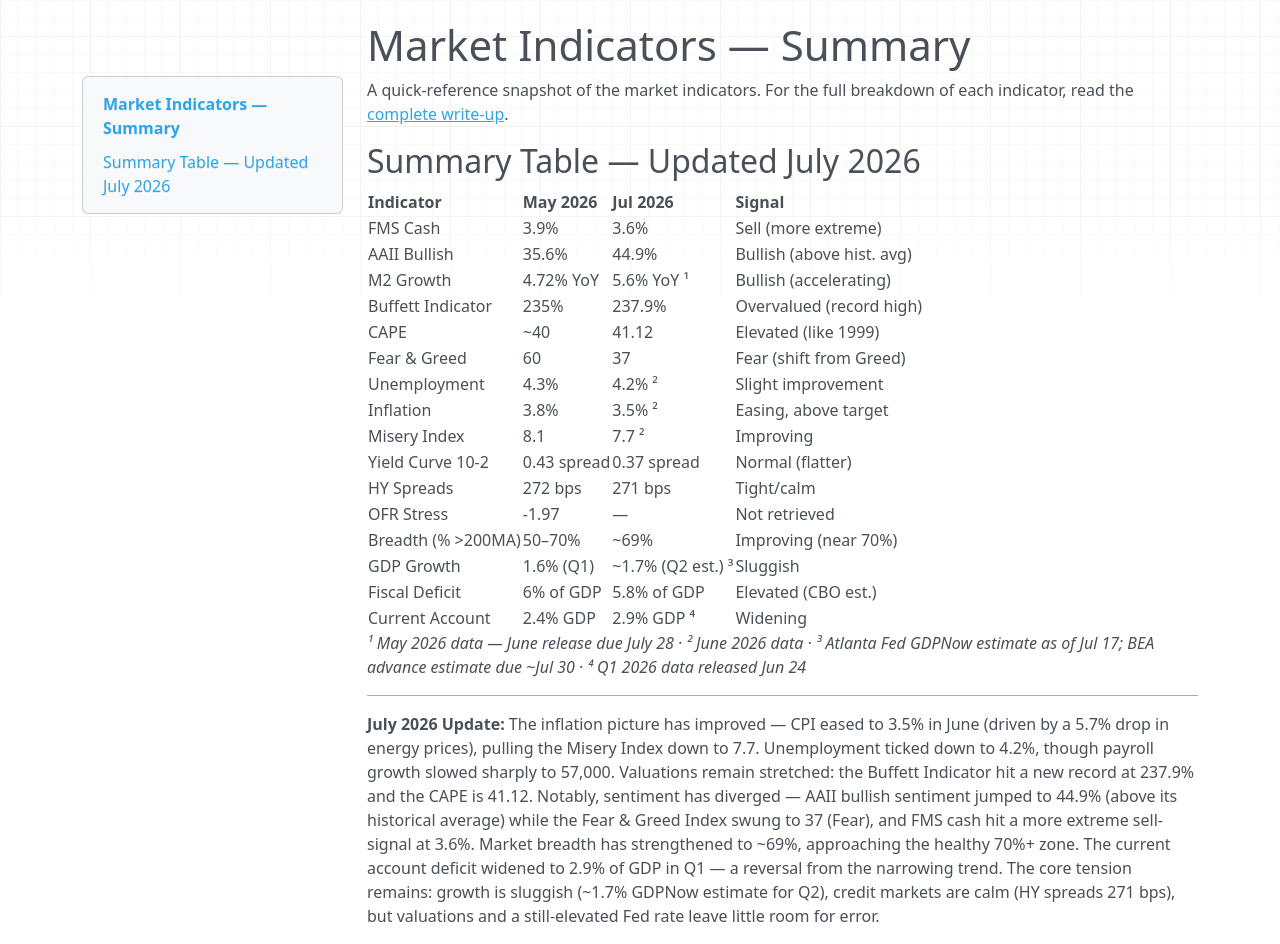

repository: arunvelusamyd/personal-website · page: apps/market-indicators/index.html · generator: mkdocs

# Market Indicators — Summary

A quick-reference snapshot of the market indicators. For the full breakdown of each indicator, read the [complete write-up](../../market-indicators/).

## Summary Table — Updated July 2026

| Indicator | May 2026 | Jul 2026 | Signal |
|-----------|----------|----------|--------|
| FMS Cash | 3.9% | 3.6% | Sell (more extreme) |
| AAII Bullish | 35.6% | 44.9% | Bullish (above hist. avg) |
| M2 Growth | 4.72% YoY | 5.6% YoY ¹ | Bullish (accelerating) |
| Buffett Indicator | 235% | 237.9% | Overvalued (record high) |
| CAPE | ~40 | 41.12 | Elevated (like 1999) |
| Fear & Greed | 60 | 37 | Fear (shift from Greed) |
| Unemployment | 4.3% | 4.2% ² | Slight improvement |
| Inflation | 3.8% | 3.5% ² | Easing, above target |
| Misery Index | 8.1 | 7.7 ² | Improving |
| Yield Curve 10-2 | 0.43 spread | 0.37 spread | Normal (flatter) |
| HY Spreads | 272 bps | 271 bps | Tight/calm |
| OFR Stress | -1.97 | — | Not retrieved |
| Breadth (% >200MA) | 50–70% | ~69% | Improving (near 70%) |
| GDP Growth | 1.6% (Q1) | ~1.7% (Q2 est.) ³ | Sluggish |
| Fiscal Deficit | 6% of GDP | 5.8% of GDP | Elevated (CBO est.) |
| Current Account | 2.4% GDP | 2.9% GDP ⁴ | Widening |

*¹ May 2026 data — June release due July 28 · ² June 2026 data · ³ Atlanta Fed GDPNow estimate as of Jul 17; BEA advance estimate due ~Jul 30 · ⁴ Q1 2026 data released Jun 24*

---

**July 2026 Update:** The inflation picture has improved — CPI eased to 3.5% in June (driven by a 5.7% drop in energy prices), pulling the Misery Index down to 7.7. Unemployment ticked down to 4.2%, though payroll growth slowed sharply to 57,000. Valuations remain stretched: the Buffett Indicator hit a new record at 237.9% and the CAPE is 41.12. Notably, sentiment has diverged — AAII bullish sentiment jumped to 44.9% (above its historical average) while the Fear & Greed Index swung to 37 (Fear), and FMS cash hit a more extreme sell-signal at 3.6%. Market breadth has strengthened to ~69%, approaching the healthy 70%+ zone. The current account deficit widened to 2.9% of GDP in Q1 — a reversal from the narrowing trend. The core tension remains: growth is sluggish (~1.7% GDPNow estimate for Q2), credit markets are calm (HY spreads 271 bps), but valuations and a still-elevated Fed rate leave little room for error.
